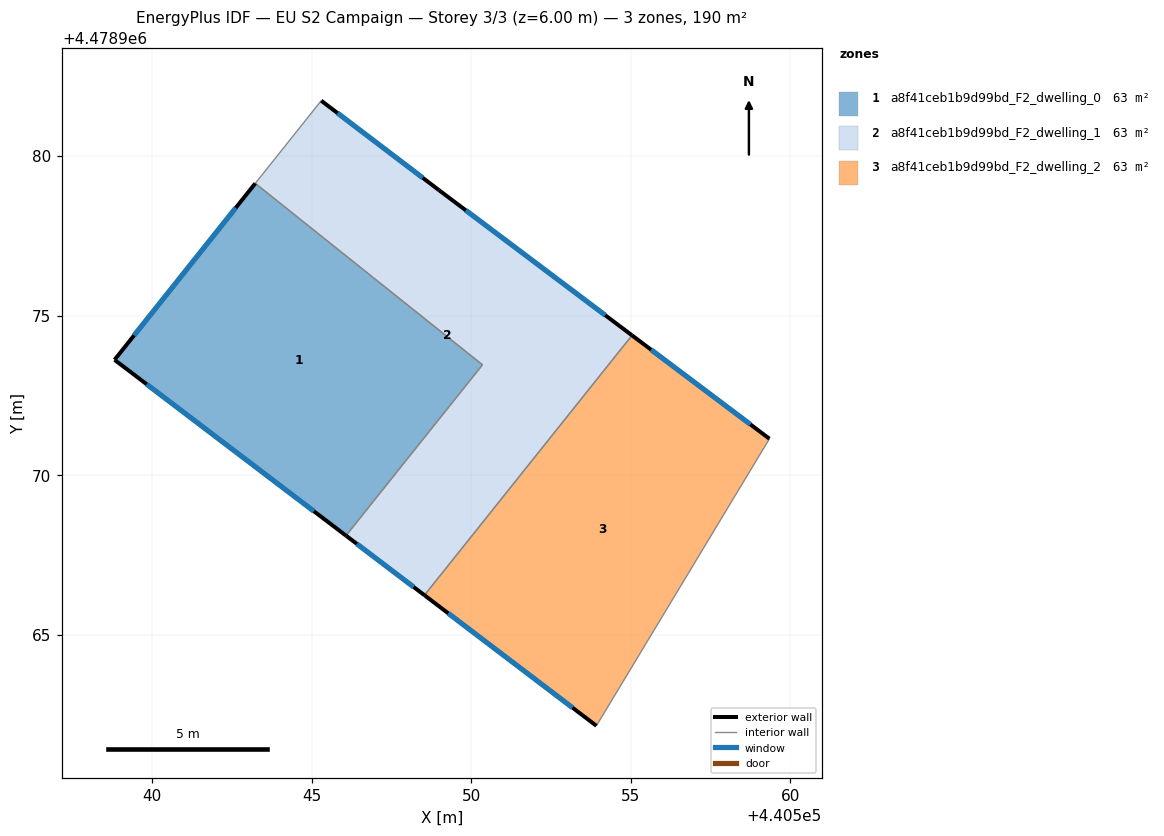
=== STOREY PLAN SPEC (per zone: floor XY polygon, exterior-wall plan segments, windows/doors) ===
zone 1: a8f41ceb1b9d99bd_F2_dwelling_0  (63.4 m²)
  floor: (440546.08, 4478968.11) (440550.35, 4478973.46) (440543.24, 4478979.14) (440538.83, 4478973.62)
  exterior wall: (440546.08, 4478968.11) – (440538.83, 4478973.62)  [9.1 m]
    window: (440545.07, 4478968.87) – (440539.83, 4478972.85)  [14.3 m²]
  exterior wall: (440538.83, 4478973.62) – (440543.24, 4478979.14)  [7.1 m]
    window: (440539.44, 4478974.38) – (440542.62, 4478978.38)  [11.1 m²]
  interior walls: 2
zone 2: a8f41ceb1b9d99bd_F2_dwelling_1  (63.4 m²)
  floor: (440548.54, 4478966.24) (440555.04, 4478974.38) (440548.99, 4478978.93) (440545.30, 4478981.73) (440543.24, 4478979.14) (440550.35, 4478973.46) (440546.08, 4478968.11)
  exterior wall: (440545.30, 4478981.73) – (440548.99, 4478978.93)  [4.6 m]
    window: (440545.81, 4478981.34) – (440548.48, 4478979.32)  [7.3 m²]
  exterior wall: (440548.99, 4478978.93) – (440555.04, 4478974.38)  [7.6 m]
    window: (440549.83, 4478978.30) – (440554.20, 4478975.01)  [11.8 m²]
  exterior wall: (440548.54, 4478966.24) – (440546.08, 4478968.11)  [3.1 m]
    window: (440548.19, 4478966.50) – (440546.42, 4478967.85)  [4.8 m²]
  interior walls: 4
zone 3: a8f41ceb1b9d99bd_F2_dwelling_2  (63.4 m²)
  floor: (440553.92, 4478962.15) (440559.34, 4478971.14) (440555.04, 4478974.38) (440548.54, 4478966.24)
  exterior wall: (440555.04, 4478974.38) – (440559.34, 4478971.14)  [5.4 m]
    window: (440555.64, 4478973.93) – (440558.75, 4478971.59)  [8.4 m²]
  exterior wall: (440553.92, 4478962.15) – (440548.54, 4478966.24)  [6.8 m]
    window: (440553.18, 4478962.72) – (440549.28, 4478965.67)  [10.6 m²]
  interior walls: 2

=== DERIVED (storey summary) ===
Building: EU S2 Campaign
Storey: 3 of 3  (floor level z = 6.00 m)
Storey gross floor area: 190.1 m²
Zones on this storey: 3
  - a8f41ceb1b9d99bd_F2_dwelling_0: floor 63.4 m²; exterior wall 16.2 m (48.5 m²); 2 window(s) 25.3 m²; WWR 52.2%
  - a8f41ceb1b9d99bd_F2_dwelling_1: floor 63.4 m²; exterior wall 15.3 m (45.9 m²); 3 window(s) 23.9 m²; WWR 52.2%
  - a8f41ceb1b9d99bd_F2_dwelling_2: floor 63.4 m²; exterior wall 12.2 m (36.5 m²); 2 window(s) 19.0 m²; WWR 52.2%
Zone adjacency (shared interzone walls):
  - a8f41ceb1b9d99bd_F2_dwelling_0 ↔ a8f41ceb1b9d99bd_F2_dwelling_1
  - a8f41ceb1b9d99bd_F2_dwelling_1 ↔ a8f41ceb1b9d99bd_F2_dwelling_2